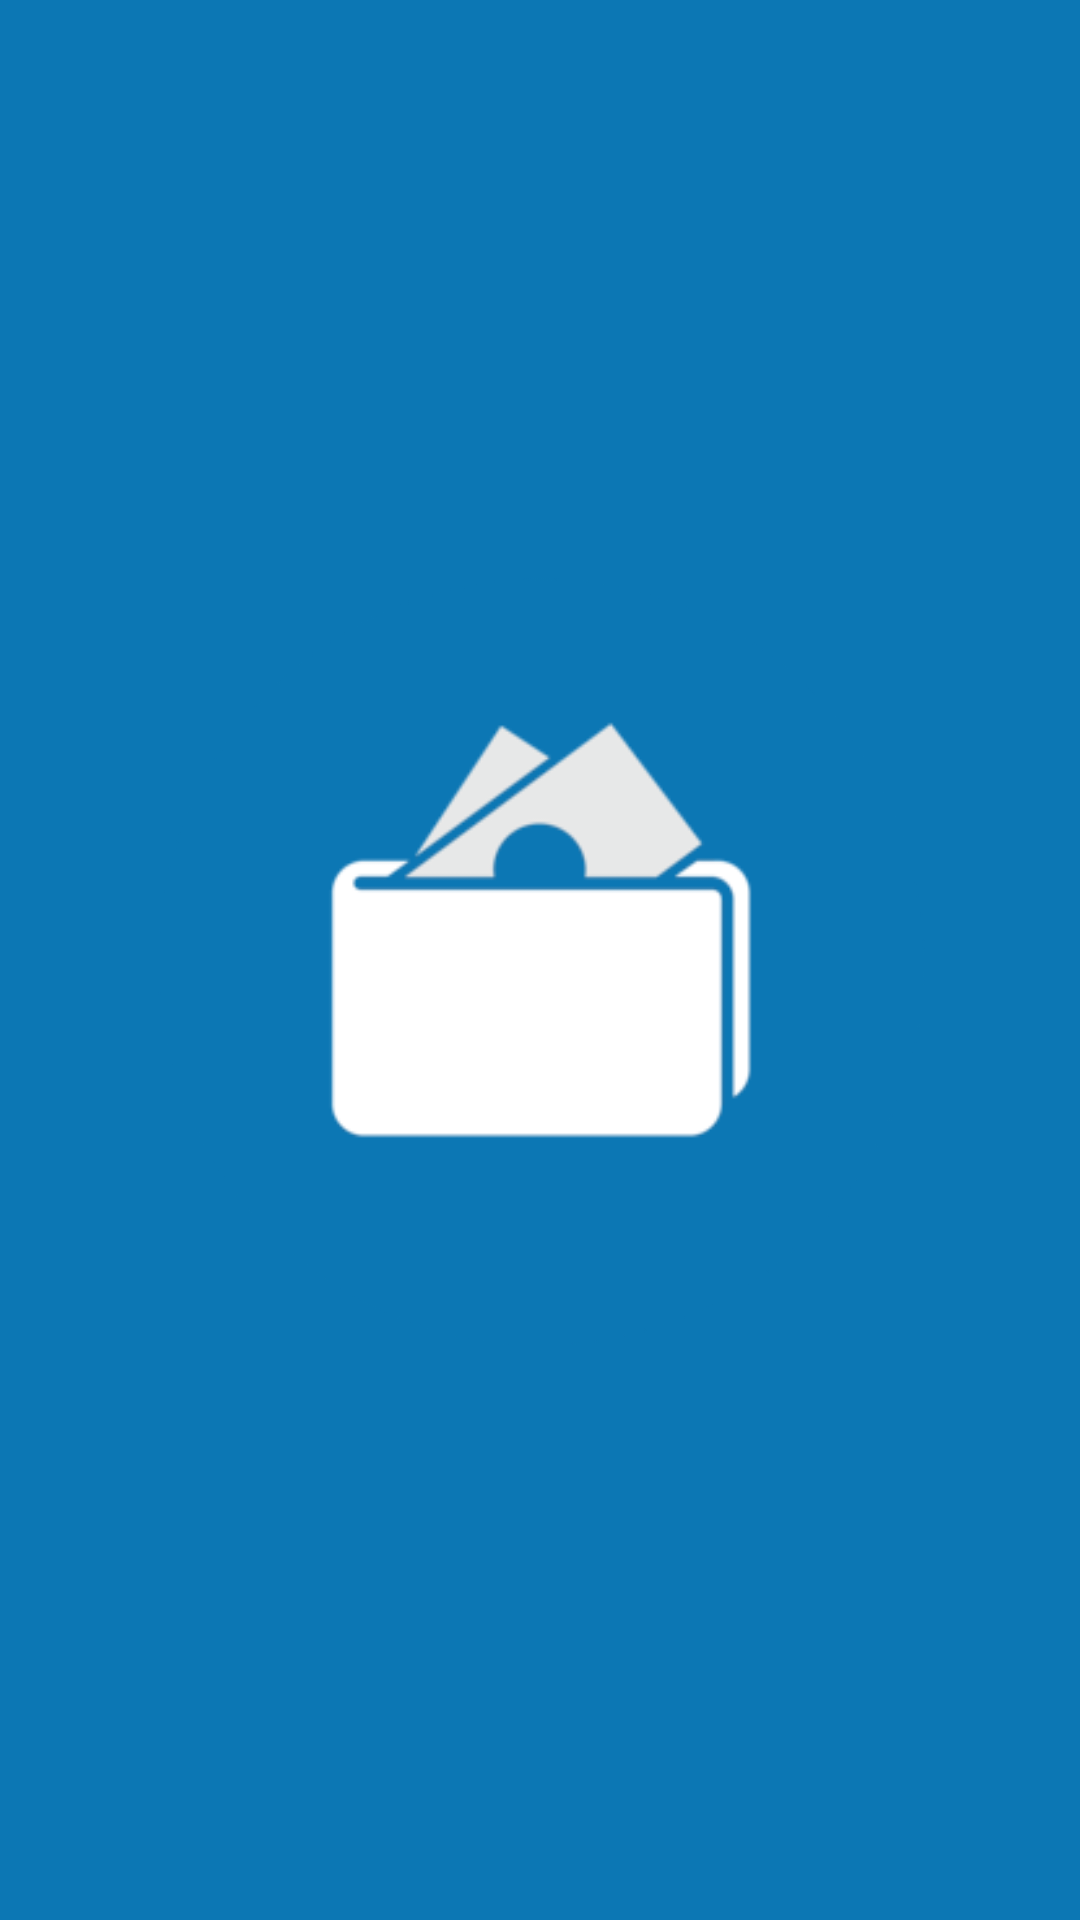

Reconstruct the res/layout file that produces this screen, plus the resources it refers to.
<!-- AndroidManifest.xml: application theme AppTheme -->
<!-- res/layout/activity_splashscreen.xml -->
<?xml version="1.0" encoding="utf-8"?>

<RelativeLayout xmlns:android="http://schemas.android.com/apk/res/android"
    xmlns:app="http://schemas.android.com/apk/res-auto"
    xmlns:tools="http://schemas.android.com/tools"
    android:orientation="vertical"
    android:layout_width="fill_parent"
    android:layout_height="fill_parent"
    android:background="@color/colorPrimary"
    android:padding="50dp"
    tools:context="com.example.example.demo_2_textbox.splashscreen">

    <ImageView
        android:id="@+id/logo"
        android:layout_width="match_parent"
        android:layout_height="wrap_content"
        android:layout_alignParentLeft="true"
        android:layout_alignParentStart="true"
        android:layout_centerVertical="true"
        app:srcCompat="@drawable/expense" />
</RelativeLayout>
<!-- resources referenced by this layout -->
<resources>
  <color name="colorPrimary">#0C77B4</color>
  <!-- drawable expense: png bitmap (drawable, 7638 bytes) -->
  <style name="AppTheme" parent="Theme.AppCompat.Light.DarkActionBar">
          
          <item name="colorPrimary">#0C77B4</item>
          <item name="colorPrimaryDark">#0D6493</item>
          <item name="colorAccent">#0C77B4</item>
          <item name="android:colorForeground">#0C77B4</item>
          <item name="android:textColorPrimary">#0C77B4</item>
          <item name="android:textColorSecondary">#0C77B4</item>
      </style>
</resources>
